Run: headless pygame with SDL's dummy video driver; simulated clock (each Clock.tick advances the game by its frame time, no real sleeping); random seed 0; keys injected as events and as key.get_pressed() state; no mouse input.
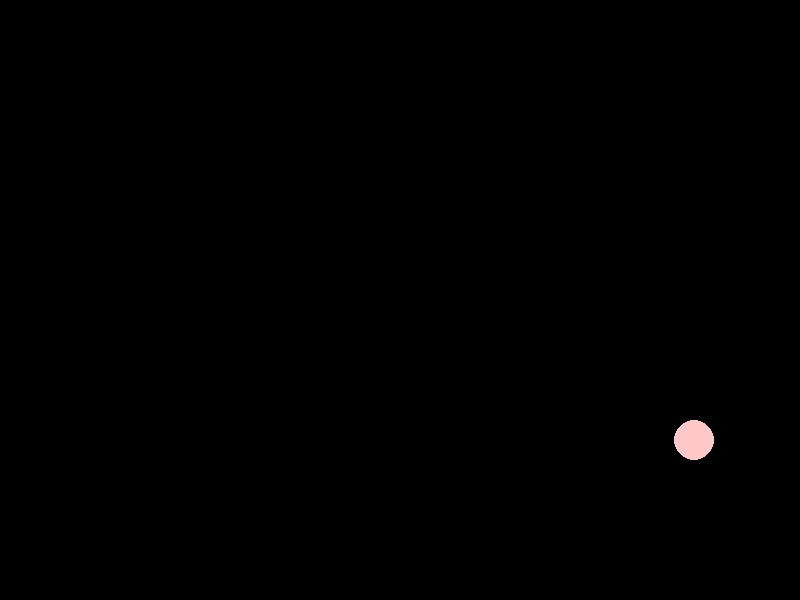
Frame 1 of 4 · flips 1–60 · no input
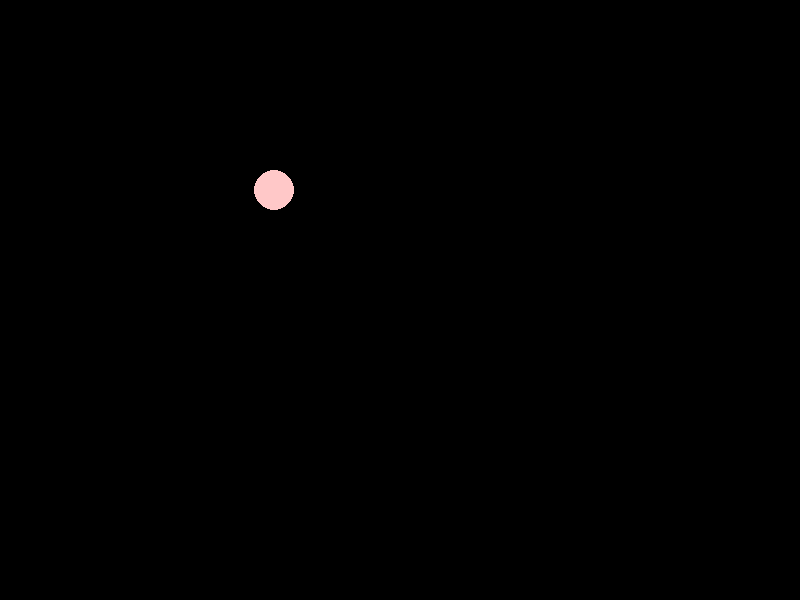
Frame 2 of 4 · flips 61–180 · tapped SPACE, RETURN · held RIGHT (→), D
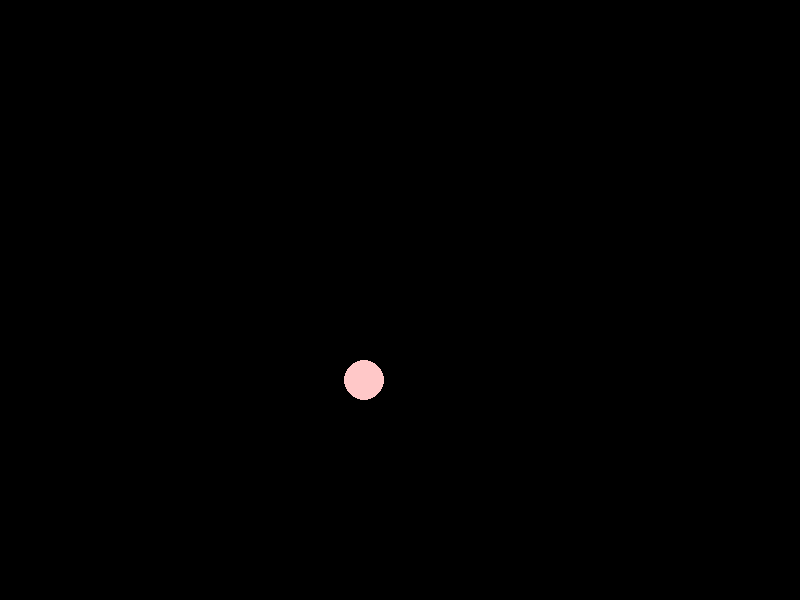
Frame 3 of 4 · flips 181–300 · held DOWN (↓), S
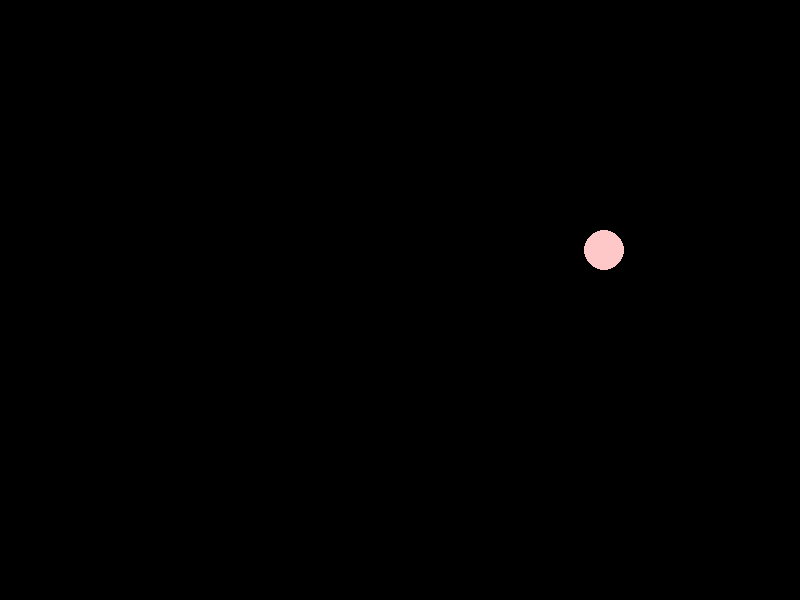
Frame 4 of 4 · flips 301–420 · held LEFT (←), A, UP (↑), W

The pygame program that drew these frames:

import pygame
from time import sleep
from random import randint

# Initialize Pygame
pygame.init()

# Set up the display
width, height = 800, 600
screen = pygame.display.set_mode((width, height))
pygame.display.set_caption("Elastic Bounce")

# Define colors
BLACK = (0, 0, 0)
WHITE = (255, 200, 200)

# Define ball properties
ball_radius = 20
ball_x = randint(0, width-1)
ball_y = randint(0, height-1)
ball_speed_x = 5
ball_speed_y = 5

# Game loop
running = True
while running:
    # Handle events
    for event in pygame.event.get():
        if event.type == pygame.QUIT:
            running = False

    # Move the ball
    ball_x += ball_speed_x
    ball_y += ball_speed_y

    # Check for collisions with walls
    if ball_x - ball_radius < 0 or ball_x + ball_radius > width:
        ball_speed_x = -ball_speed_x  # Reverse horizontal speed
    if ball_y - ball_radius < 0 or ball_y + ball_radius > height:
        ball_speed_y = -ball_speed_y  # Reverse vertical speed

    # Clear the screen
    screen.fill(BLACK)

    # Draw the ball
    pygame.draw.circle(screen, WHITE, (ball_x, ball_y), ball_radius)

    # Update the display
    pygame.display.flip()
    sleep(0.04)

# Quit Pygame
pygame.quit()
